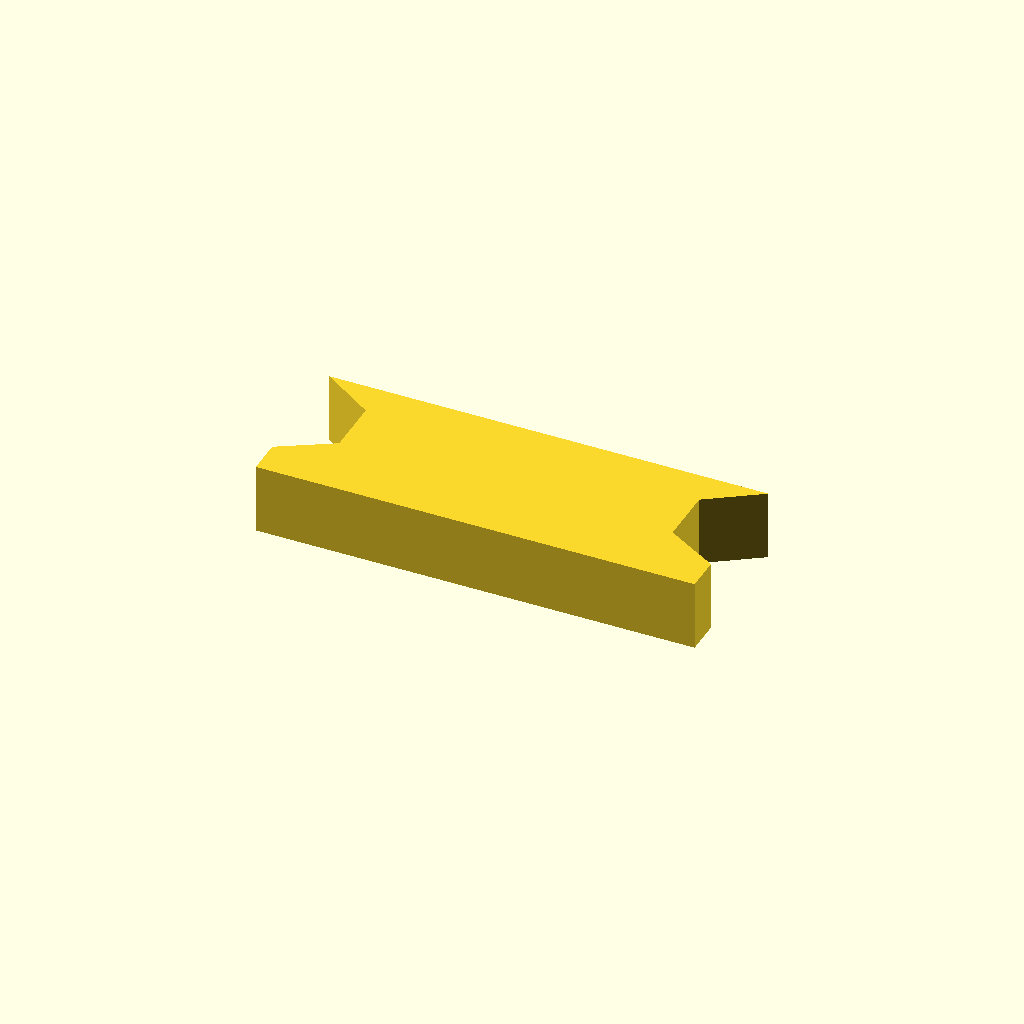
Cell 1: rendered with the file's own defaults.
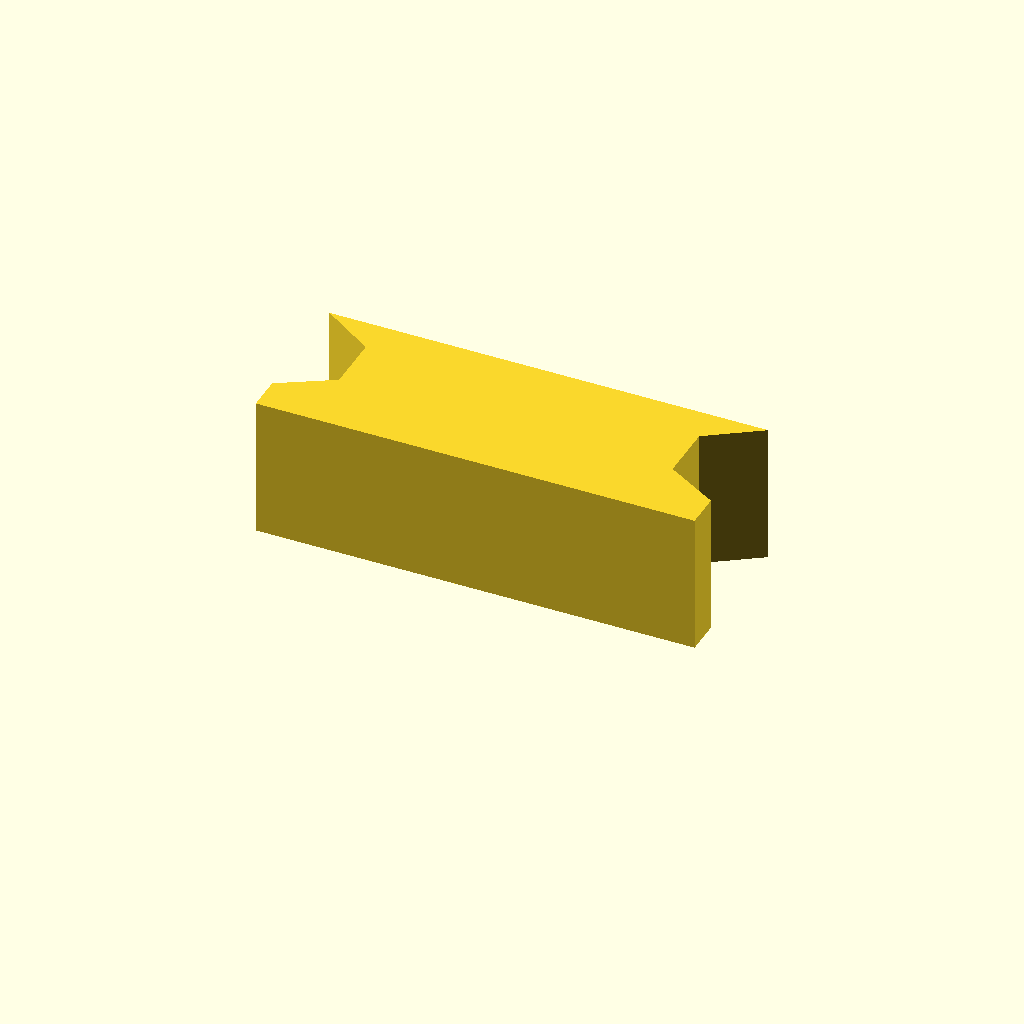
Cell 2: profile_height = 16 (everything else at default).
All cells are drawn from one camera (rotation 55°, 0°, 25°, orthographic, colour scheme Cornfield), so only the parameter changes between them.
Source of the model, optional_data/data/sketch1/keybars/part_0061.scad:
$fn = 32;

// ----------------------------------------------------------------------
// Key bar: dovetail key, 8 mm thick
// ----------------------------------------------------------------------

// --- parameters (mm) ---
profile_height = 8;       // extrusion height
profile_points = 10;      // points of the closed outline

profile = [[0, 0], [50, 0], [50, 4], [44, 7.5], [44, 14], [50, 18], [0, 18], [6, 14], [6, 7.5], [0, 4]];  // single closed polygon, 10 points, counter clockwise

// --- the one profile operation ---
linear_extrude(height = profile_height) polygon(points = profile);
Customizer parameters (derived from the source; name, type, default, range or options):
profile_height: number, default 8
profile_points: number, default 10
